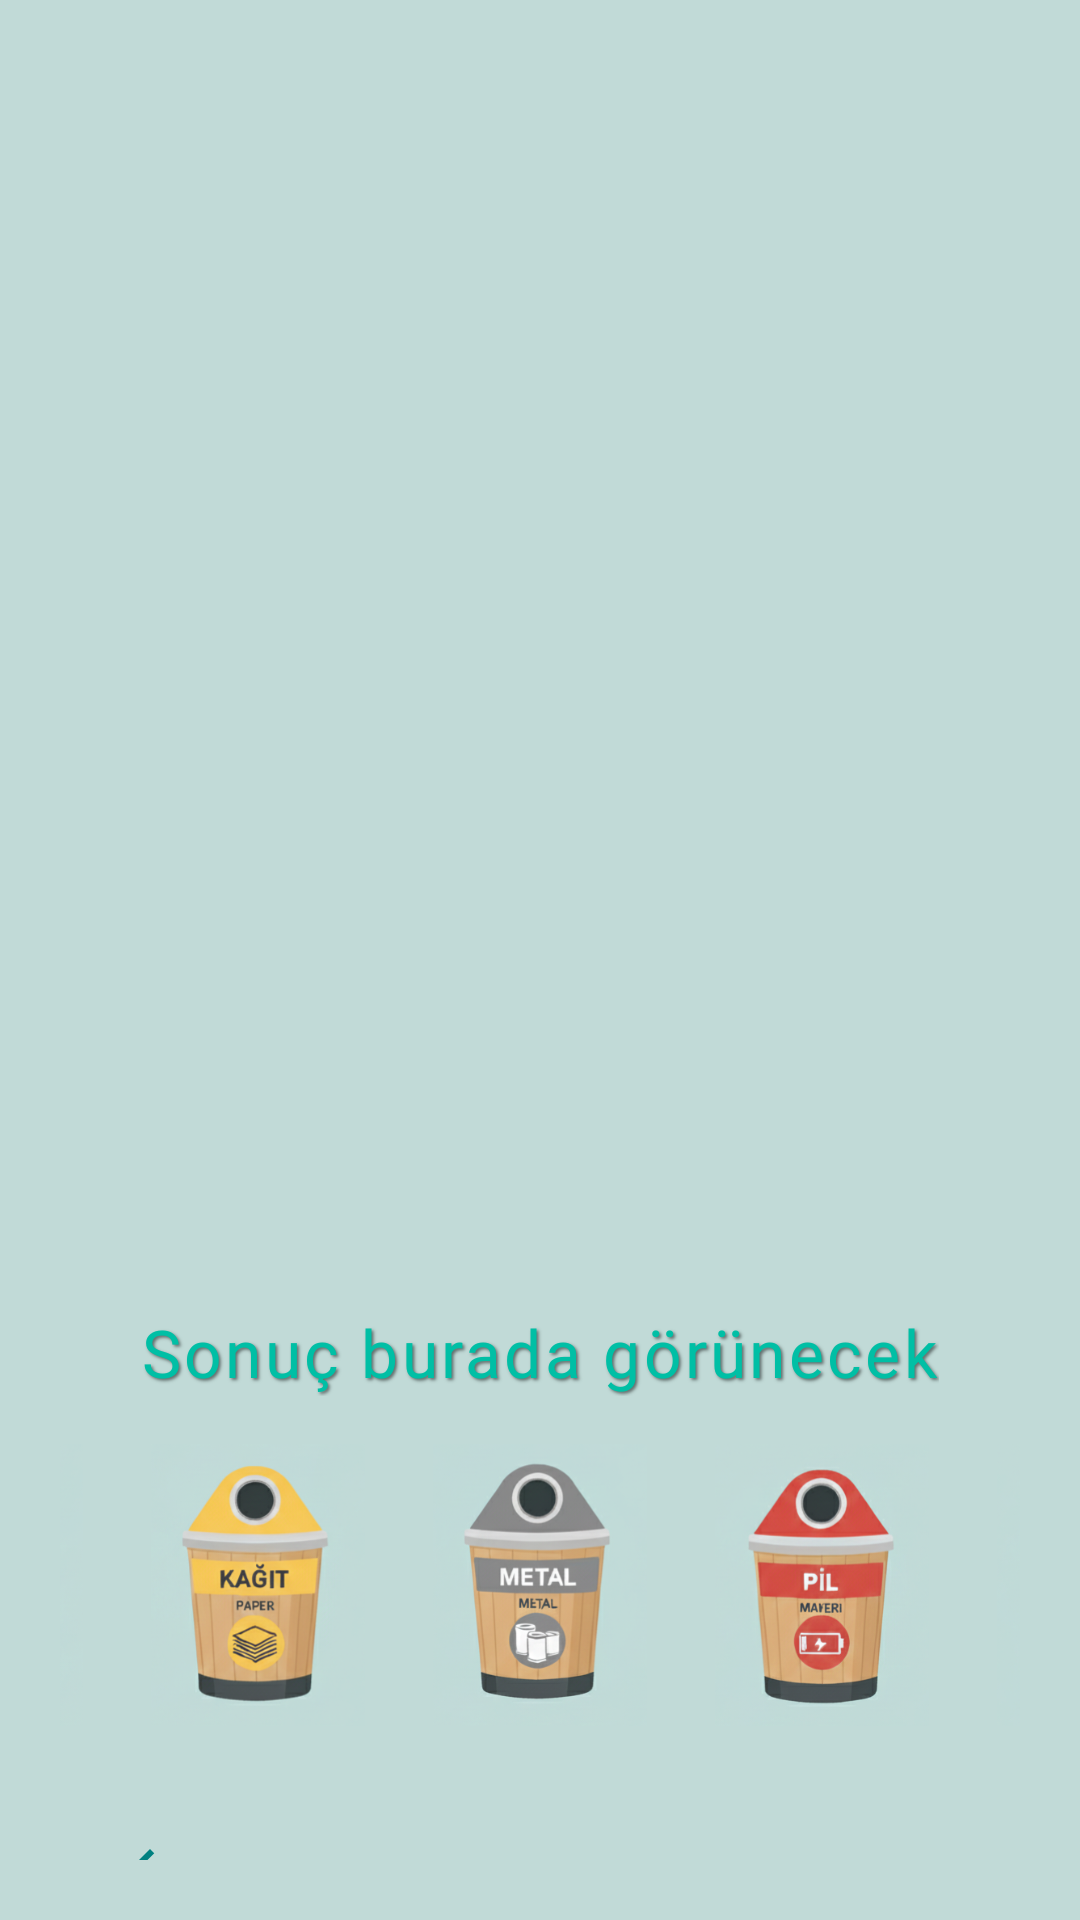

Reconstruct the res/layout file that produces this screen, plus the resources it refers to.
<!-- AndroidManifest.xml: application theme Theme.Hangiatik -->
<!-- res/layout/fragment_result.xml -->
<LinearLayout xmlns:android="http://schemas.android.com/apk/res/android"
    android:id="@+id/resultFragment"
    android:layout_width="match_parent"
    android:layout_height="match_parent"
    android:orientation="vertical"
    android:padding="20dp"
    android:background="#C1DAD7"
    android:gravity="top|center_horizontal">

    
    <ImageView
        android:id="@+id/imageViewResult"
        android:layout_width="400dp"
        android:layout_height="400dp"
        android:adjustViewBounds="false"
        android:scaleType="centerInside"
        android:background="@android:color/transparent" />

    
    <TextView
        android:id="@+id/textResult"
        android:layout_width="wrap_content"
        android:layout_height="wrap_content"
        android:layout_marginTop="16dp"
        android:fontFamily="@font/platypi_bold"
        android:text="Sonuç burada görünecek"
        android:textColor="#00BFA5"
        android:textSize="22sp"
        android:shadowColor="#80000000"
        android:shadowDx="2"
        android:shadowDy="2"
        android:shadowRadius="2"
        android:letterSpacing="0.05"
        />


    
    <LinearLayout
        android:id="@+id/categoryContainer"
        android:layout_width="match_parent"
        android:layout_height="wrap_content"
        android:orientation="horizontal"
        android:gravity="center"
        android:layout_marginTop="16dp">

        <ImageView
            android:id="@+id/boxCam"
            android:layout_width="94dp"
            android:layout_height="94dp"
            android:src="@drawable/cam"
            android:background="@android:color/transparent" />

        <ImageView
            android:id="@+id/boxKagit"
            android:layout_width="94dp"
            android:layout_height="94dp"
            android:src="@drawable/paper"
            android:background="@android:color/transparent" />

        <ImageView
            android:id="@+id/boxMetal"
            android:layout_width="94dp"
            android:layout_height="94dp"
            android:src="@drawable/metal"
            android:background="@android:color/transparent" />

        <ImageView
            android:id="@+id/boxPil"
            android:layout_width="94dp"
            android:layout_height="94dp"
            android:src="@drawable/pild"
            android:background="@android:color/transparent" />

        <ImageView
            android:id="@+id/boxPlastik"
            android:layout_width="94dp"
            android:layout_height="94dp"
            android:src="@drawable/plastik"
            android:background="@android:color/transparent" />
    </LinearLayout>

    
    <ImageButton
        android:id="@+id/btnBackResult"
        android:layout_width="70dp"
        android:layout_height="70dp"
        android:layout_marginTop="14dp"
        android:layout_marginRight="130dp"
        android:padding="20dp"
        android:src="@drawable/baseline_arrow_back_24"
        android:background="@android:color/transparent" />

</LinearLayout>
<!-- resources referenced by this layout -->
<resources>
  <!-- drawable baseline_arrow_back_24 (drawable) -->
  <vector xmlns:android="http://schemas.android.com/apk/res/android" android:autoMirrored="true" android:height="24dp" android:tint="#008080" android:viewportHeight="24" android:viewportWidth="24" android:width="24dp">
        
      <path android:fillColor="@android:color/white" android:pathData="M20,11H7.83l5.59,-5.59L12,4l-8,8 8,8 1.41,-1.41L7.83,13H20v-2z"/>
      
  </vector>
  <!-- drawable cam: png bitmap (drawable, 117358 bytes) -->
  <!-- drawable metal: png bitmap (drawable, 117942 bytes) -->
  <!-- drawable paper: png bitmap (drawable, 120002 bytes) -->
  <!-- drawable pild: png bitmap (drawable, 122046 bytes) -->
  <!-- drawable plastik: png bitmap (drawable, 126346 bytes) -->
  <style name="Theme.Hangiatik" parent="Theme.MaterialComponents.DayNight.NoActionBar">
          
          <item name="colorPrimary">#008080</item>
          <item name="colorPrimaryVariant">#008080 </item>
          <item name="colorOnPrimary">@color/white</item>
          
          <item name="colorSecondary">@color/teal_200</item>
          <item name="colorSecondaryVariant">@color/teal_700</item>
          <item name="colorOnSecondary">@color/black</item>
          
          <item name="android:statusBarColor">?attr/colorPrimaryVariant</item>
          
      </style>
  <color name="white">#FFFFFFFF</color>
  <color name="teal_200">#FF03DAC5</color>
  <color name="teal_700">#FF018786</color>
  <color name="black">#FF000000</color>
</resources>
